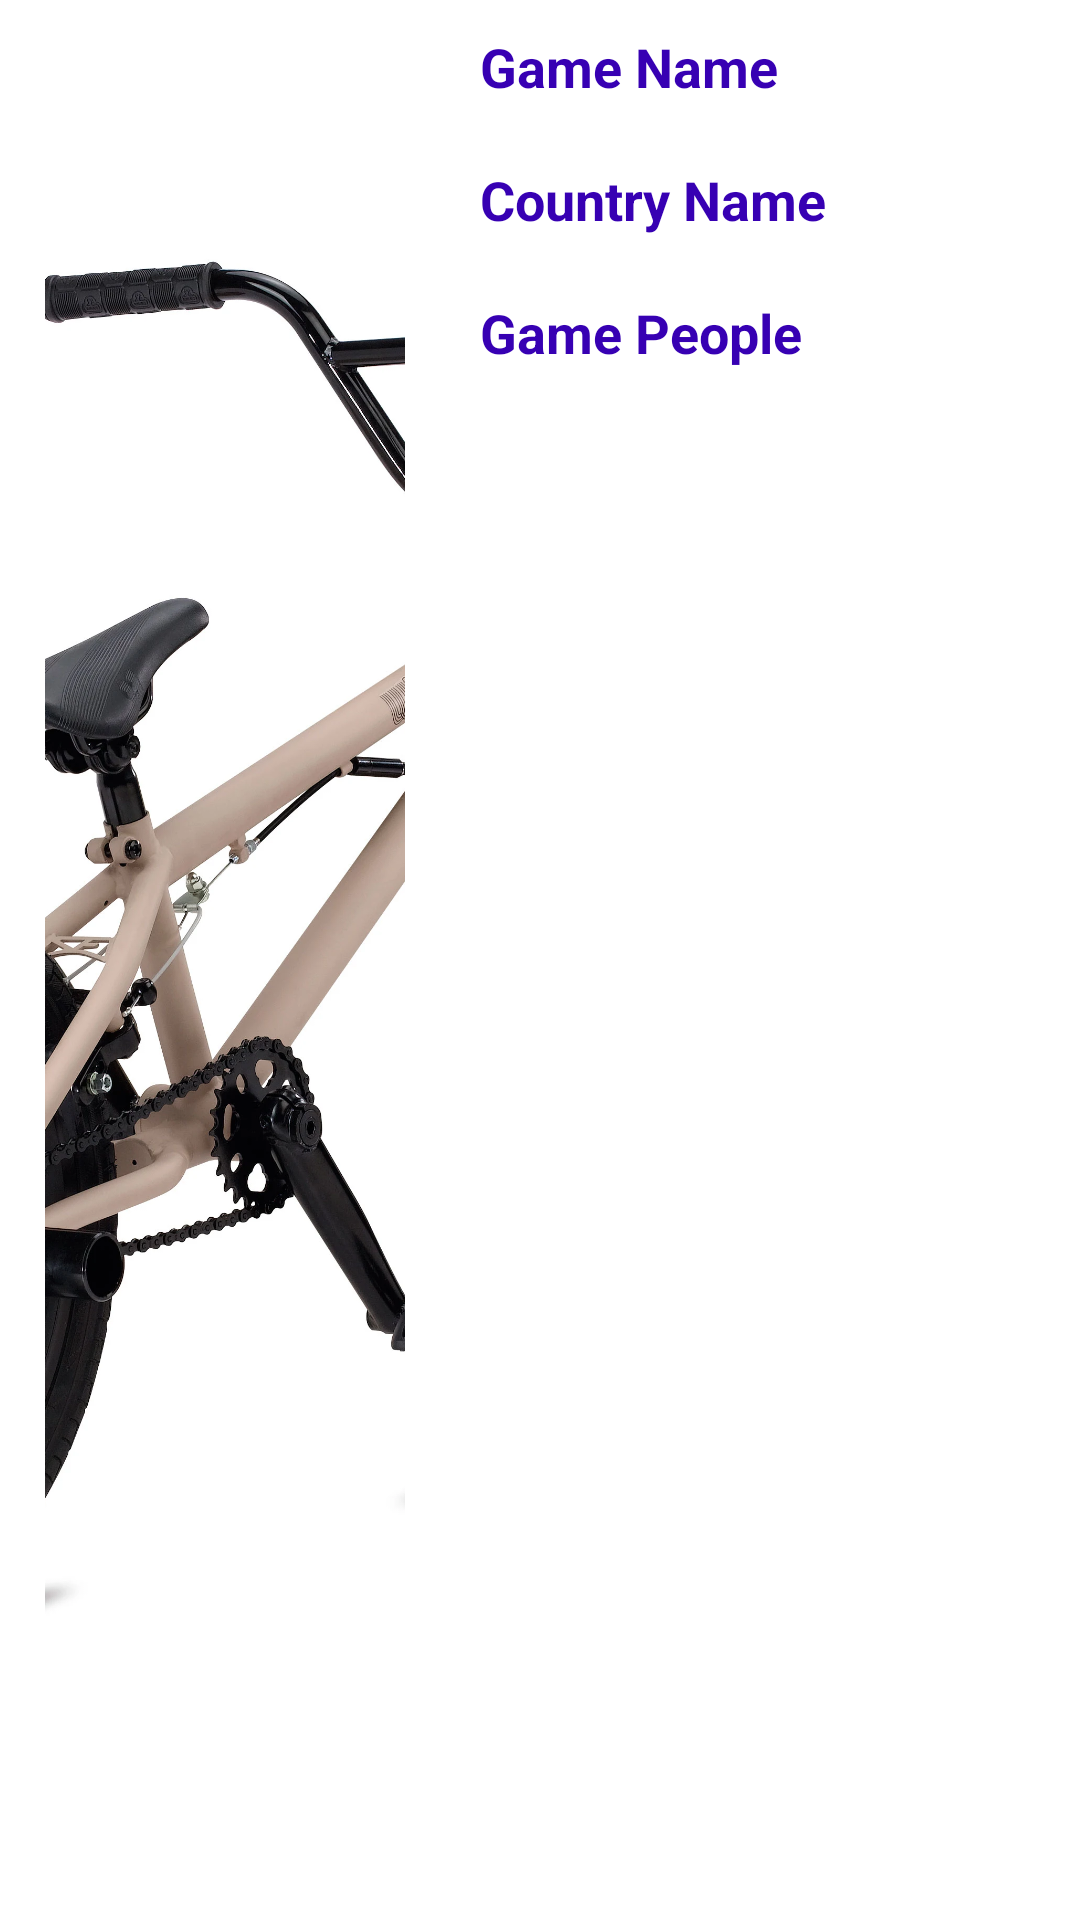

This screen was rendered from an Android layout file. Write that file and the resources it references.
<!-- AndroidManifest.xml: application theme Theme.Customrecycler -->
<!-- res/layout/vertical.xml -->
<?xml version="1.0" encoding="utf-8"?>
<LinearLayout xmlns:android="http://schemas.android.com/apk/res/android"
    xmlns:app="http://schemas.android.com/apk/res-auto"
    android:orientation="horizontal"
    android:layout_width="match_parent"
    android:background="@drawable/pippel"
    android:layout_height="160dp">
    <com.google.android.material.imageview.ShapeableImageView
        android:id="@+id/game_image"
        android:layout_width="150dp"
        android:layout_height="match_parent"
        android:src="@drawable/bike"
        android:scaleType="centerCrop"
        app:shapeAppearanceOverlay="@style/ShapeAppearanceOverlay.App.CornerSize50Percent"
        android:padding="15dp"/>
    <LinearLayout
        android:layout_width="match_parent"
        android:layout_height="match_parent"
        android:orientation="vertical">
        <TextView
            android:layout_width="wrap_content"
            android:layout_height="wrap_content"
            android:text="Game Name"
            android:id="@+id/gamename_txt"
            android:padding="10dp"
            android:textColor="@color/purple_700"
            android:textSize="18dp"
            android:textStyle="bold"/>
        <TextView
            android:layout_width="wrap_content"
            android:layout_height="wrap_content"
            android:text="Country Name"
            android:id="@+id/countryname_txt"
            android:padding="10dp"
            android:textColor="@color/purple_700"
            android:textSize="18dp"
            android:textStyle="bold"/>
        <TextView
            android:layout_width="wrap_content"
            android:layout_height="wrap_content"
            android:text="Game People"
            android:id="@+id/peple_txt"
            android:padding="10dp"
            android:textColor="@color/purple_700"
            android:textSize="18dp"
            android:textStyle="bold"/>




    </LinearLayout>
</LinearLayout>
<!-- resources referenced by this layout -->
<resources>
  <!-- drawable bike: jpg bitmap (drawable, 572510 bytes) -->
  <!-- drawable pippel (drawable) -->
  <?xml version="1.0" encoding="utf-8"?>
  <selector xmlns:android="http://schemas.android.com/apk/res/android">
  <item android:state_pressed="true">
      <shape android:shape="rectangle">
  
          <solid android:color="@color/teal_700"/>
      </shape>
  </item>
      <item>
          <shape android:shape="rectangle">
              <solid android:color="@android:color/transparent"/>
  
          </shape>
      </item>
  </selector>
  <style name="ShapeAppearanceOverlay.App.CornerSize50Percent" parent="">
          <item name="cornerSize">50%</item>
      </style>
  <style name="Theme.Customrecycler" parent="Theme.MaterialComponents.DayNight.DarkActionBar">
          
          <item name="colorPrimary">@color/purple_500</item>
          <item name="colorPrimaryVariant">@color/purple_700</item>
          <item name="colorOnPrimary">@color/white</item>
          
          <item name="colorSecondary">@color/teal_200</item>
          <item name="colorSecondaryVariant">@color/teal_700</item>
          <item name="colorOnSecondary">@color/black</item>
          
          <item name="android:statusBarColor" tools:targetApi="l">?attr/colorPrimaryVariant</item>
          
      </style>
  <!-- not gathered from this repository: default colours our renderer supplied (Android Studio template values) -->
  <color name="purple_500">#FF6200EE</color>
  <color name="purple_700">#FF3700B3</color>
  <color name="teal_200">#FF03DAC5</color>
  <color name="teal_700">#FF018786</color>
  <color name="black">#FF000000</color>
  <color name="white">#FFFFFFFF</color>
</resources>
